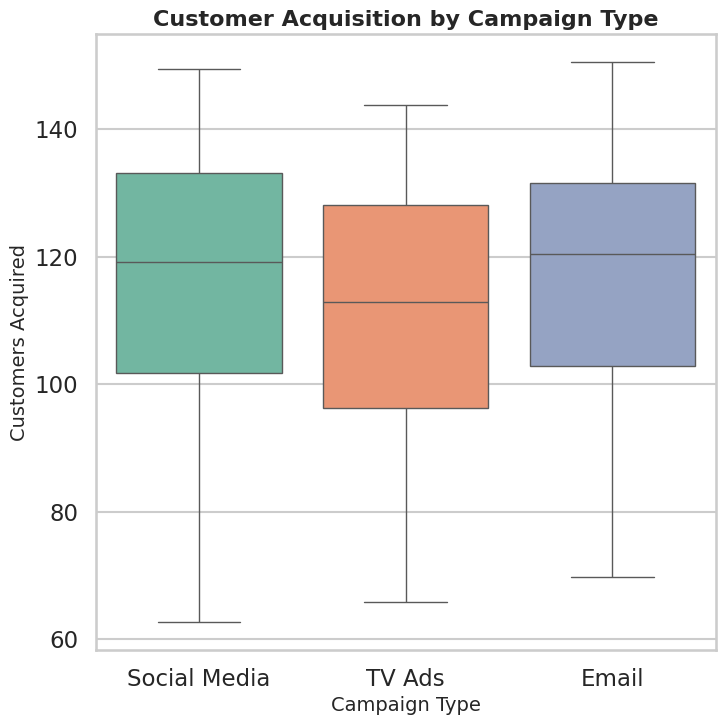

Write the Python code that produced this figure.
# chart.py
# Author: 23f1001171@ds.study.iitm.ac.in
# Generates a professional Seaborn boxplot for marketing effectiveness

import seaborn as sns
import matplotlib.pyplot as plt
import pandas as pd
import numpy as np

# --- Generate synthetic business data ---
np.random.seed(42)
n = 200

# Marketing spend in thousands ($10k - $100k)
marketing_spend = np.random.uniform(10, 100, n)

# Customer acquisition with diminishing returns + noise
customers_acquired = 30 * np.log(marketing_spend) + np.random.normal(0, 10, n)

# Campaign type (categorical variable for grouping)
campaign_type = np.random.choice(["Email", "Social Media", "TV Ads"], size=n, p=[0.3, 0.4, 0.3])

# Build DataFrame
df = pd.DataFrame({
    "Marketing_Spend": marketing_spend,
    "Customers_Acquired": customers_acquired,
    "Campaign_Type": campaign_type
})

# --- Visualization ---
sns.set_style("whitegrid")       # professional look
sns.set_context("talk")          # presentation-ready font sizes

plt.figure(figsize=(8, 8))       # ensures 512x512 pixels at dpi=64

# Boxplot: Customer acquisition by campaign type
sns.boxplot(
    data=df,
    x="Campaign_Type",
    y="Customers_Acquired",
    hue="Campaign_Type",          # assign hue same as x
    palette="Set2",               # professional color palette
    legend=False                  # avoid duplicate legend
)

# Titles and labels
plt.title("Customer Acquisition by Campaign Type", fontsize=16, weight="bold")
plt.xlabel("Campaign Type", fontsize=14)
plt.ylabel("Customers Acquired", fontsize=14)

# Save chart as PNG (exactly 512x512 pixels)
plt.savefig("chart.png", dpi=64)   # no bbox_inches="tight" → keeps exact 512x512
plt.close()
